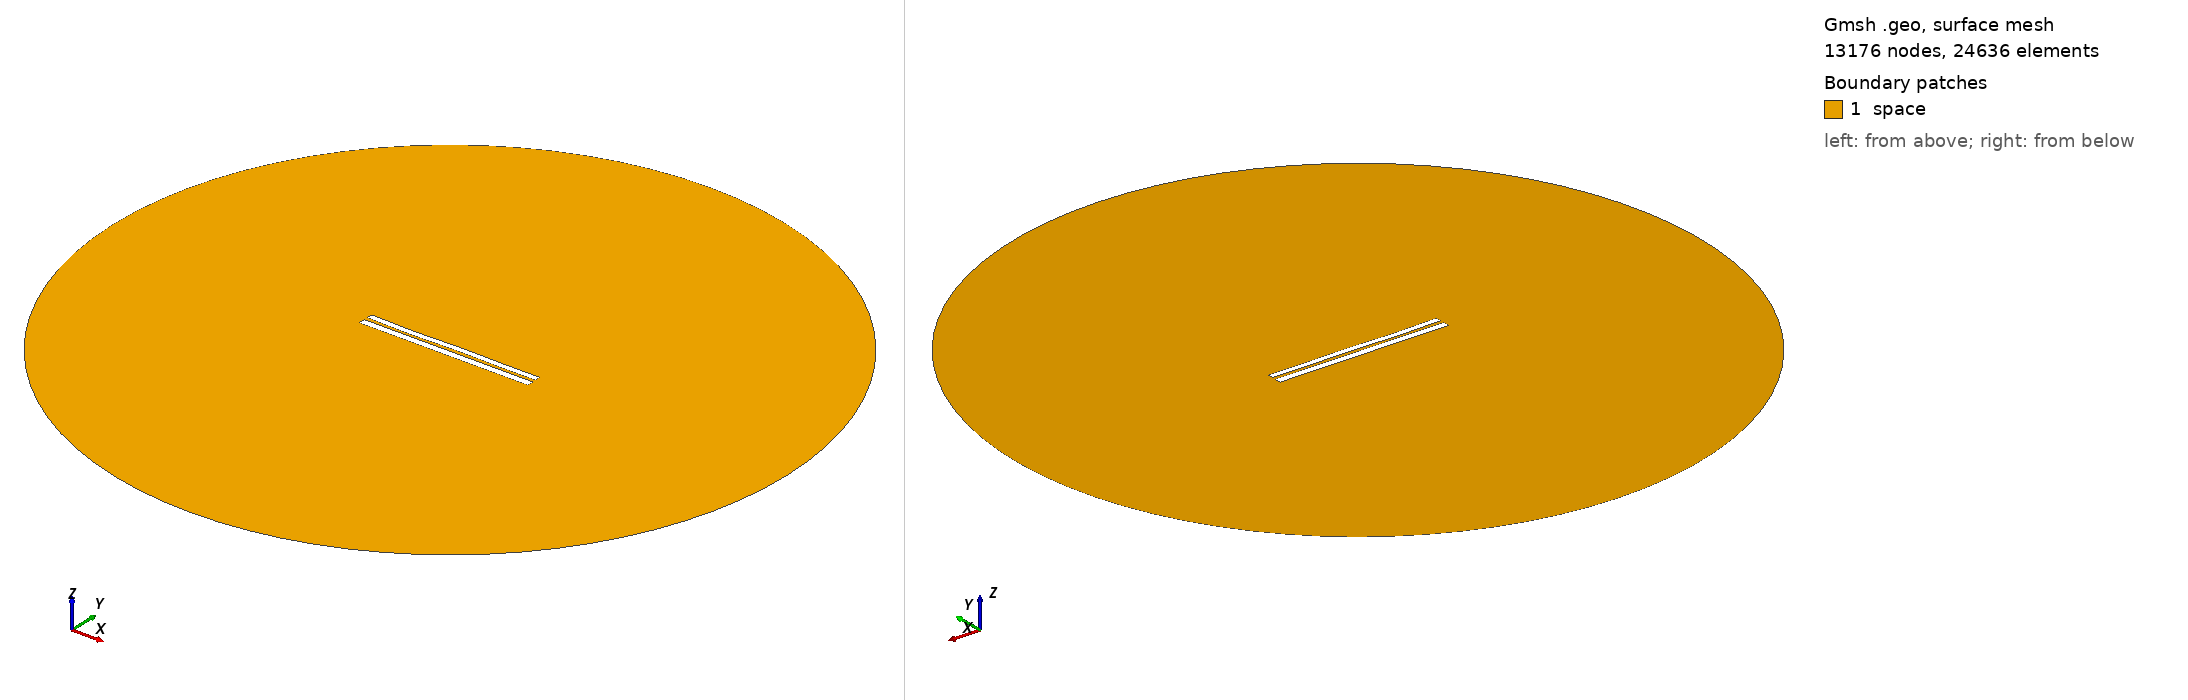

Gmsh geometry script, surface-meshed: 13176 nodes, 24636 surface elements. Boundary patches (legend numbers): 1 space. Left view from above one corner, right view from below the opposite corner. Legend entries are the model's physical surfaces. The drawing asked Gmsh for element sizes between 1% and 20% of the model's largest extent; the script's own settings can give other sizes.

=== 7526.geo (drawn) ===
//---------------------------------------
// Geometry kernel
//---------------------------------------

SetFactory("OpenCASCADE");



//---------------------------------------
// Parameters of the geometry
//---------------------------------------

// Overetch of the upper plate
overetch = 0.25;

// Distance between the plates
distance = 2.0;

// Discretization over the x axis (for the deformation)
nx = 50; 

// Length of the plate
L = 100 - overetch; 

// Number of modes
n = 4; 

// 1st mode coefficient
coeff(1) = -0.15;
beta(1) = 0.596864 * 3.1415926535 / L;

// 2nd mode coefficient
coeff(2) = -0.075;
beta(2) = 1.49418 * 3.1415926535 / L;

// 3rd mode coefficient
coeff(3) = -0.15;
beta(3) = 2.50025 * 3.1415926535 / L;

// 4th mode coefficient
coeff(4) = -0.15;
beta(4) = 3.49999 * 3.1415926535 / L;



//---------------------------------------
// Upper plate (deformed rectangle)
//---------------------------------------

// Coordiantes of the upper plate
xmin = -50;
xmax = 50 - overetch;

// Height of the upper plate
yheight = 4 - 2 * overetch;

// Indexes of the points
UpperID[] = {};
LowerID[] = {};
LeftID[] = {};
RightID[] = {};

// Point index
p = 1;

// Horizontal edges
For i In {1:nx}
    x = xmin + (i-1)*(xmax - xmin)/(nx-1);

    y_bottom = distance / 2 + overetch;
    For j In {1:n}
        C = (Cosh(beta(j)*L) + Cos(beta(j)*L)) / (Sinh(beta(j)*L) + Sin(beta(j)*L));
        y_bottom  = y_bottom + coeff(j) * (Cosh(beta(j)*(x+50)) - Cos(beta(j)*(x+50)) - C * (Sinh(beta(j)*(x+50)) - Sin(beta(j)*(x+50))));
    EndFor

    y_top = y_bottom + yheight;

    Point(p) = {x, y_top, 0, 1.0};
    UpperID[i] = p;
    p = p + 1;

    Point(p) = {x, y_bottom, 0, 1.0};
    LowerID[i] = p;
    p = p + 1;
EndFor

// Create point lists
UpperPts[] = {}; LowerPts[] = {};
For i In {1:nx}
  UpperPts[] += {UpperID[i]};
  LowerPts[] += {LowerID[i]};
EndFor

// Build splines
Spline(1) = {UpperPts[]};
Spline(2) = {LowerPts[]};
Line(3) = {LowerPts[nx-1], UpperPts[nx-1]};
Line(4) = {LowerPts[0], UpperPts[0]};

// Build the plane surface
Curve Loop(1) = {2, 3, -1, -4};
Plane Surface(1) = {1};



//---------------------------------------
// Lower plate (rectangle)
//---------------------------------------

// Vertices
Point(1001) = {-50, -1, 0, 1.0};
Point(1002) = { 50, -1, 0, 1.0};
Point(1003) = { 50,  -5, 0, 1.0};
Point(1004) = {-50,  -5, 0, 1.0};

// Edges
Line(5) = {1001, 1002};
Line(6) = {1002, 1003};
Line(7) = {1003, 1004};
Line(8) = {1004, 1001};

// Plane surface
Line Loop(2) = {5, 6, 7, 8};
Plane Surface(2) = {2}; 



//---------------------------------------
// Outer (fictious) boundary
//---------------------------------------

// Points
Point(1005) = {0, 0, 0};       // Center
Point(1006) = {200, 0, 0};     // Start point
Point(1007) = {0, 200, 0};     // 90 degrees
Point(1008) = {-200, 0, 0};    // 180 degrees
Point(1009) = {0, -200, 0};    // 270 degrees

// Circle arcs (each needs start, center, end)
Circle(9) = {1006, 1005, 1007};
Circle(10) = {1007, 1005, 1008};
Circle(11) = {1008, 1005, 1009};
Circle(12) = {1009, 1005, 1006};

// Plane surface for the entire domain
Curve Loop(3) = {9, 10, 11, 12};
Surface(3) = {3};

// Subtract the plates from the whole domain to obtain the actual domain where we want to solve the equations
BooleanDifference{ Surface{3}; Delete; }{ Surface{1}; Surface{2}; Delete; }




//---------------------------------------
// Transfinite Lines/Curves
//---------------------------------------

// Set the number of points on the boundaries
r = 7;

// Plates
Transfinite Curve {1, 2} = 50*r Using Progression 1;
Transfinite Curve {3, 4} = 2*r Using Progression 1;
Transfinite Line {5, 7} = 50*r Using Progression 1;
Transfinite Line {6, 8} = 2*r Using Progression 1;

// Outer boundary
Transfinite Line {9, 10, 11, 12} = 20 Using Progression 1;



//---------------------------------------
// Physical groups
//---------------------------------------                

// Physical curves (boundaries)
Physical Line("force_segment", 10) = {2};
Physical Line("upper_plate", 11) = {1, 3, 4};
Physical Line("lower_plate", 12) = {5, 6, 7, 8};
Physical Line("boundary", 20) = {9, 10, 11, 12};

// Physical Surfaces
Physical Surface("space", 30) = {3};



//---------------------------------------
// 6. Generate the Mesh
//---------------------------------------

// 2D mesh generation
Mesh 2;
